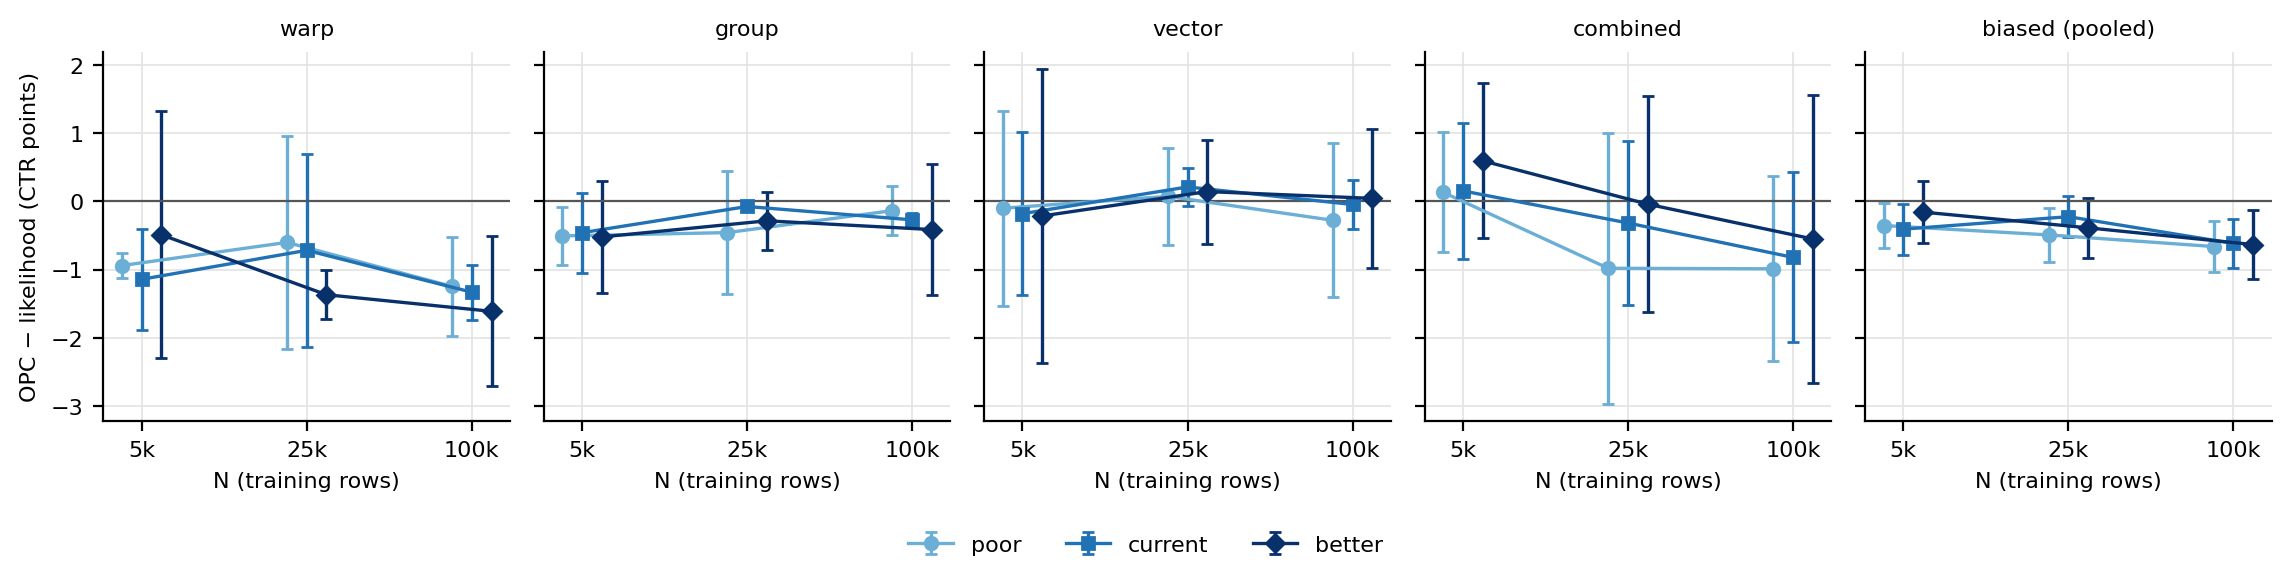

Data behind this chart, as committed beside it:
opc_arm, panel, support, share, train_size, observed, observed_lo, observed_hi, worlds, opc_ahead
shared_opc, warp, poor, 0.9, 5000, -0.9412, -1.124, -0.7586, 3, 0
shared_opc, warp, poor, 0.9, 25000, -0.6018, -2.16, 0.9566, 3, 1
shared_opc, warp, poor, 0.9, 100000, -1.246, -1.969, -0.5225, 3, 0
shared_opc, warp, current, 0.8, 5000, -1.143, -1.882, -0.4033, 3, 0
shared_opc, warp, current, 0.8, 25000, -0.718, -2.127, 0.6913, 3, 0
shared_opc, warp, current, 0.8, 100000, -1.331, -1.736, -0.9258, 3, 0
shared_opc, warp, better, 0.6, 5000, -0.4903, -2.299, 1.318, 3, 1
shared_opc, warp, better, 0.6, 25000, -1.369, -1.728, -1.01, 3, 0
shared_opc, warp, better, 0.6, 100000, -1.612, -2.711, -0.512, 3, 0
shared_opc, group, poor, 0.9, 5000, -0.507, -0.9298, -0.08421, 3, 0
shared_opc, group, poor, 0.9, 25000, -0.4584, -1.356, 0.4393, 3, 0
shared_opc, group, poor, 0.9, 100000, -0.1365, -0.4971, 0.224, 3, 0
shared_opc, group, current, 0.8, 5000, -0.4598, -1.046, 0.1263, 3, 0
shared_opc, group, current, 0.8, 25000, -0.07607, -0.1417, -0.01039, 3, 0
shared_opc, group, current, 0.8, 100000, -0.2715, -0.3659, -0.177, 3, 0
shared_opc, group, better, 0.6, 5000, -0.5215, -1.341, 0.2975, 3, 0
shared_opc, group, better, 0.6, 25000, -0.2856, -0.7105, 0.1393, 3, 0
shared_opc, group, better, 0.6, 100000, -0.4139, -1.377, 0.5494, 3, 0
shared_opc, vector, poor, 0.9, 5000, -0.1016, -1.527, 1.324, 3, 2
shared_opc, vector, poor, 0.9, 25000, 0.07281, -0.638, 0.7836, 3, 1
shared_opc, vector, poor, 0.9, 100000, -0.2783, -1.409, 0.8524, 3, 1
shared_opc, vector, current, 0.8, 5000, -0.1815, -1.371, 1.008, 3, 1
shared_opc, vector, current, 0.8, 25000, 0.2103, -0.06649, 0.4871, 3, 3
shared_opc, vector, current, 0.8, 100000, -0.04658, -0.4091, 0.3159, 3, 1
shared_opc, vector, better, 0.6, 5000, -0.2144, -2.373, 1.945, 3, 1
shared_opc, vector, better, 0.6, 25000, 0.1424, -0.6187, 0.9035, 3, 2
shared_opc, vector, better, 0.6, 100000, 0.04281, -0.9759, 1.062, 3, 2
shared_opc, combined, poor, 0.9, 5000, 0.1316, -0.745, 1.008, 3, 1
shared_opc, combined, poor, 0.9, 25000, -0.9808, -2.966, 1.004, 3, 0
shared_opc, combined, poor, 0.9, 100000, -0.9887, -2.343, 0.3656, 3, 0
shared_opc, combined, current, 0.8, 5000, 0.1527, -0.842, 1.147, 3, 2
shared_opc, combined, current, 0.8, 25000, -0.3176, -1.522, 0.8872, 3, 1
shared_opc, combined, current, 0.8, 100000, -0.8212, -2.067, 0.4243, 3, 0
shared_opc, combined, better, 0.6, 5000, 0.5931, -0.5399, 1.726, 3, 3
shared_opc, combined, better, 0.6, 25000, -0.04209, -1.624, 1.539, 3, 2
shared_opc, combined, better, 0.6, 100000, -0.5517, -2.662, 1.558, 3, 1
shared_opc, biased (pooled), poor, 0.9, 5000, -0.3545, -0.6852, -0.02385, 12, 3
shared_opc, biased (pooled), poor, 0.9, 25000, -0.4921, -0.8848, -0.09934, 12, 2
shared_opc, biased (pooled), poor, 0.9, 100000, -0.6623, -1.037, -0.2873, 12, 1
shared_opc, biased (pooled), current, 0.8, 5000, -0.4078, -0.7809, -0.03477, 12, 3
shared_opc, biased (pooled), current, 0.8, 25000, -0.2253, -0.5301, 0.07938, 12, 4
shared_opc, biased (pooled), current, 0.8, 100000, -0.6175, -0.9804, -0.2546, 12, 1
shared_opc, biased (pooled), better, 0.6, 5000, -0.1583, -0.613, 0.2964, 12, 5
shared_opc, biased (pooled), better, 0.6, 25000, -0.3885, -0.8261, 0.04911, 12, 4
shared_opc, biased (pooled), better, 0.6, 100000, -0.6336, -1.136, -0.1312, 12, 3
